Run: headless pygame with SDL's dummy video driver; simulated clock (each Clock.tick advances the game by its frame time, no real sleeping); random seed 0; keys injected as events and as key.get_pressed() state; mouse plan: one left click at the window centre at the start of phase 2, then a move to the lower-right quarter at the start of phase 3.
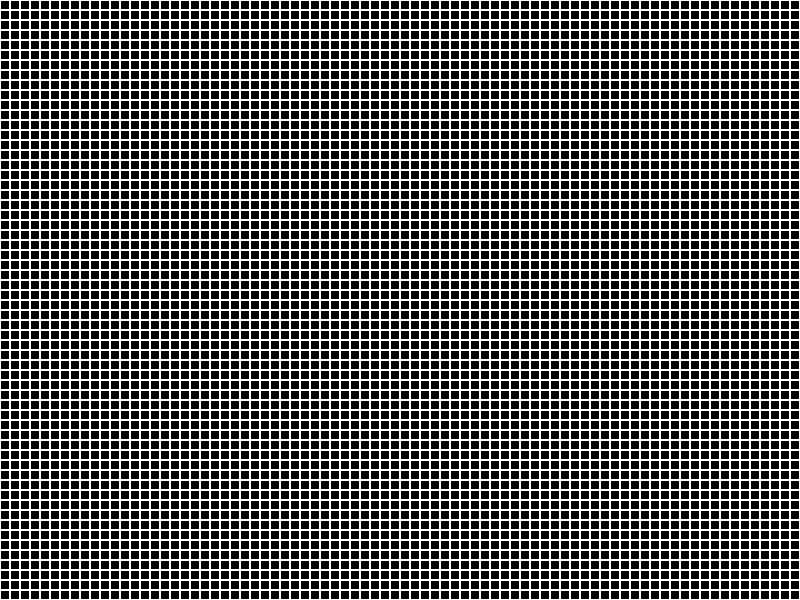
Frame 1 of 4 · flips 1–60 · no input
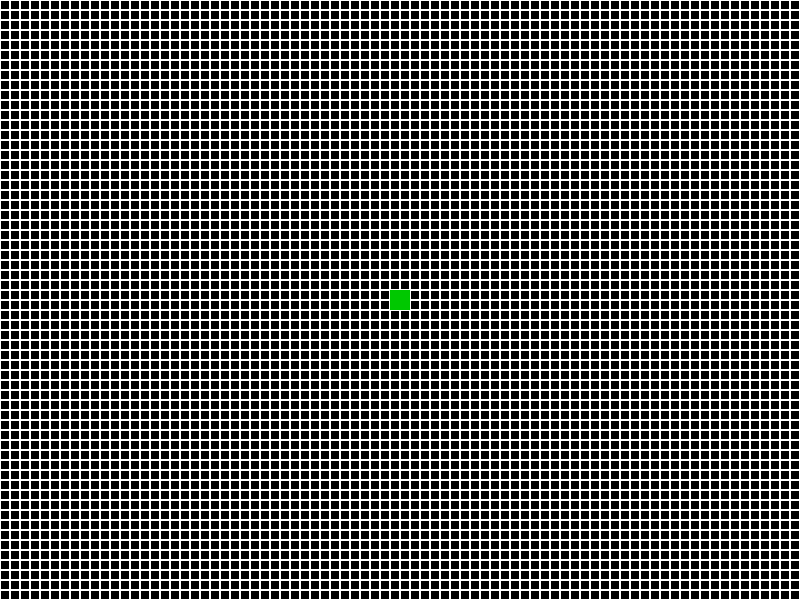
Frame 2 of 4 · flips 61–180 · clicked the window centre · tapped SPACE, RETURN · held RIGHT (→), D
Frame 3 of 4 · flips 181–300 · moved the mouse to the lower-right quarter · held DOWN (↓), S · screen unchanged from frame 2, image omitted
Frame 4 of 4 · flips 301–420 · held LEFT (←), A, UP (↑), W · screen unchanged from frame 3, image omitted

The pygame program that drew these frames:

#!usr/bin/python3
#-*- coding: UTF-8 -*-

import random
import pygame

'''
Jogo da Vida - Conway
by Daniel Augusto
18/08/2019

# Controles:
R - Randomiza o Tabuleiro
H - Reset
Click Esquerdo - Altera o tile para "vivo" ou "morto"
________________________
|Click Direito - Começar|
------------------------
'''

# Configs
#|-Janela
largura = 800
altura = 600
#|-Tiles
cores = {"morto": (255,255,255), "vivo": (0,200,0), "reset": (0,0,0)}
tilesSize = 10 # !!! Deve ser divisor tanto da largura quanto da altura, simultaneamente para que nao sobre espaços. Sugiro 4 ou mais!
chancesDoModoAleatorio = 40 # porcento
#|-Game
alreadyDraw = False
inGame = False
clock = pygame.time.Clock()
fps = 25 # Aumente para jogar mais rápido e Diminua para jogar mais lentamente.
running = True



pygame.init()
screen = pygame.display.set_mode((largura, altura))
pygame.display.set_caption("Game of Life")


def startGame(): # Executado após as operações iniciais
    findNeiboors()

class tile: # Cada quadrado é um tile
    def __init__(self, x , y):
        self.posX = x*tilesSize
        self.posY = y*tilesSize
        self.tilesConfig = [self.posX, self.posY, tilesSize, tilesSize] # Posição e tamanho
        self.status = False # Vivo(true) ou Morto(False)
        self.rect = None # Elemento do retangulo
        self.neighboors = 0 # Quantidade de Vizinhos
        self.draw()

    ''' Desenhar a cor do quadrado, dependedo do status do tile '''
    def draw(self):
        if self.status:
            self.rect = pygame.draw.rect(screen, cores['vivo'], self.tilesConfig, 0)
        else:
            self.rect = pygame.draw.rect(screen, cores['reset'], self.tilesConfig, 0)
            self.rect = pygame.draw.rect(screen, cores['morto'], self.tilesConfig, 1)

    ''' Define o status apos contar o numero de vizinhos!'''
    def Life_or_Death(self):
        if self.neighboors <= 1 or self.neighboors > 3:
            self.status = False
        elif self.neighboors == 3:
            self.status = True
        self.draw()

# Cria o tabuleiro, gerando uma matriz. Cada elemento da matriz é um objeto da classe tile
def set_board():
    board = []
    for i in range(int(largura/tilesSize)):
        board.append([])
        for j in range(int(altura/tilesSize)):
            board[i].append(tile(i, j))
    return board

# Após cada tile ter sua quantidade de vizinhos setada, esssa função manda redesenha-lo.
def reDraw():
    for x in range(len(board)):
        for y in range(len(board[x])):
            board[x][y].Life_or_Death()

# Encontra o numero de vizinhos que cada tile tem.
def findNeiboors():
    for x in range(len(board)):
        for y in range(len(board[x])):

            # posição dos vizinhos. Ordem: SupEsquerda, Cima, SupDireita, Esqueda, Direita, InfEsquerda, baixo, InfDireita
            neighboor = [(x-1, y-1), (x-1, y), (x-1, y+1), (x, y-1), (x, y+1), (x+1, y-1), (x+1, y), (x+1, y+1)]
            neighboorAlive = 0

            for z in neighboor:
                # Caso esteja na borda, os indices sairao da matriz, entao se for indexErro apenas desconsidere, pois nao há vizinho 
                if z[0] >= (largura/tilesSize) or z[0] < 0 or z[1] >= (altura/tilesSize) or z[1] < 0:
                    pass
                else:
                    if board[z[0]][z[1]].status:
                        neighboorAlive += 1

            # Seta quantos vizinhos essa peça possui
            board[x][y].neighboors = neighboorAlive
    
    reDraw()

while running:
    clock.tick(fps)
    # Cria o tabuleiro apenas uma vez
    if not alreadyDraw:
        alreadyDraw = True
        board = set_board()

    
    for event in pygame.event.get():
        # Sair
        if event.type == pygame.QUIT:
            running = False 
            break
        # Desenhar o primeiros padroes
        if event.type == pygame.MOUSEBUTTONUP and event.button ==1 and not inGame:
            mousePos = pygame.mouse.get_pos()
            for x in range(len(board)):
                for y in range(len(board[x])):
                    ''' Para achar o tile a qual está clicando, pegasse a posição atual do mouse
                    e para cada tile no tabuleiro verifica seus limites, tantos horizontais quanto verticais.
                    Se a posição do mouse estiver, estritamente dentro dos limites, entao muda o status do tile.'''
                    # Extremos
                    posMinX = board[x][y].posX
                    posMinY = board[x][y].posY
                    posMaxX = posMinX+tilesSize
                    posMaxY = posMinY+tilesSize
                    # Conferindo
                    if (posMinX <= mousePos[0] <= posMaxX) and (posMinY <= mousePos[1] <= posMaxY):
                        board[x][y].status = not board[x][y].status
                        board[x][y].draw()
                    
        if event.type == pygame.KEYDOWN:
            # Randomiza o primeiro Padrao
            if event.key == pygame.K_r:
                for x in range(len(board)):
                    for y in range(len(board[x])):
                        chance = [x+1 for x in range(10)]
                        z = random.choice(chance)
                        if z <= chancesDoModoAleatorio/10:
                            board[x][y].status = True
                        else:
                            board[x][y].status = False
                        board[x][y].draw()
            if event.key == pygame.K_h:
                inGame = False
                set_board()
                        
        if event.type == pygame.MOUSEBUTTONUP and event.button == 3:
            inGame = True
    if inGame:
        startGame()

    pygame.display.update()



# Thanks
